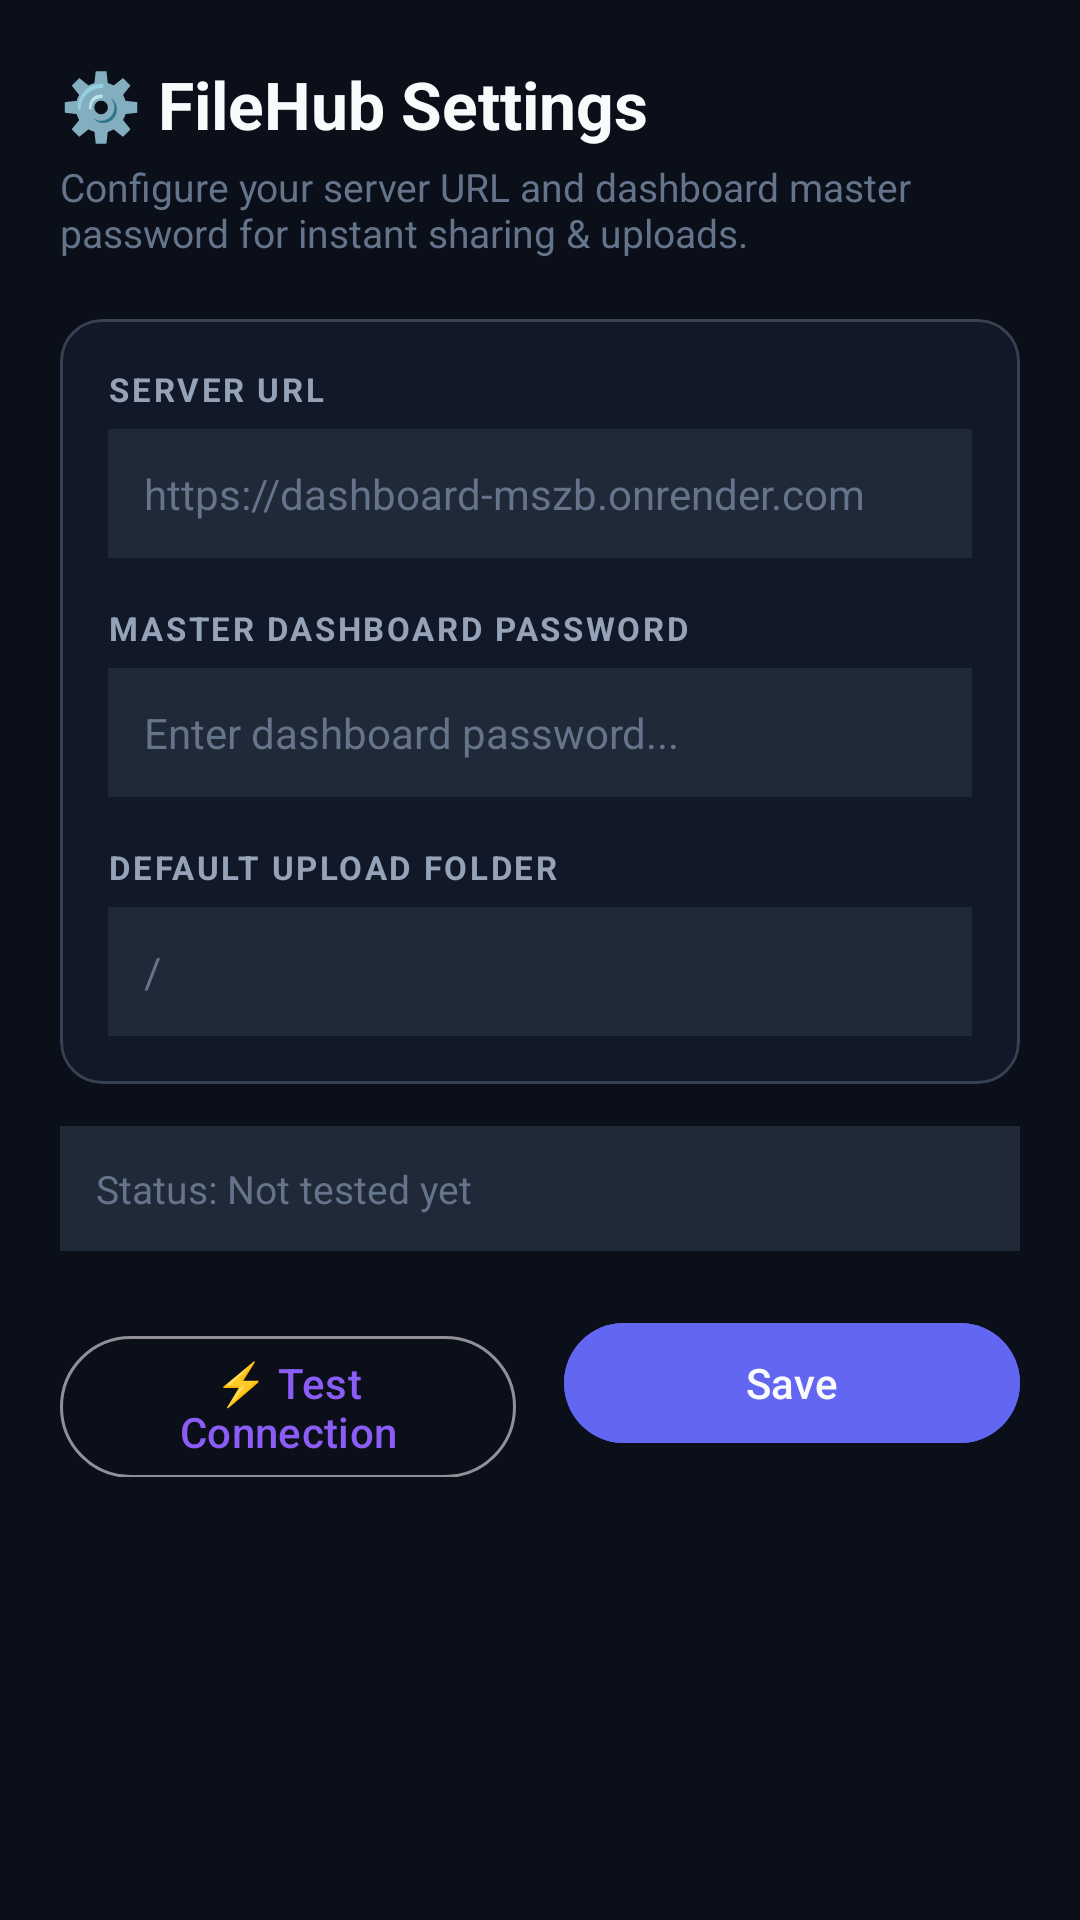

Android layout source for this screen:
<!-- AndroidManifest.xml: application theme Theme.FileHub -->
<!-- res/layout/activity_settings.xml -->
<?xml version="1.0" encoding="utf-8"?>
<ScrollView xmlns:android="http://schemas.android.com/apk/res/android"
    xmlns:app="http://schemas.android.com/apk/res-auto"
    android:layout_width="match_parent"
    android:layout_height="match_parent"
    android:background="@color/bg_dark"
    android:padding="20dp">

    <LinearLayout
        android:layout_width="match_parent"
        android:layout_height="wrap_content"
        android:orientation="vertical">

        <TextView
            android:layout_width="wrap_content"
            android:layout_height="wrap_content"
            android:text="⚙️ FileHub Settings"
            android:textColor="@color/text_primary"
            android:textSize="22sp"
            android:textStyle="bold" />

        <TextView
            android:layout_width="wrap_content"
            android:layout_height="wrap_content"
            android:layout_marginTop="4dp"
            android:text="Configure your server URL and dashboard master password for instant sharing &amp; uploads."
            android:textColor="@color/text_muted"
            android:textSize="13sp" />

        
        <com.google.android.material.card.MaterialCardView
            android:layout_width="match_parent"
            android:layout_height="wrap_content"
            android:layout_marginTop="20dp"
            app:cardBackgroundColor="@color/bg_card"
            app:cardCornerRadius="14dp"
            app:strokeColor="@color/border"
            app:strokeWidth="1dp">

            <LinearLayout
                android:layout_width="match_parent"
                android:layout_height="wrap_content"
                android:orientation="vertical"
                android:padding="16dp">

                <TextView
                    android:layout_width="wrap_content"
                    android:layout_height="wrap_content"
                    android:text="SERVER URL"
                    android:textColor="@color/text_secondary"
                    android:textSize="11sp"
                    android:letterSpacing="0.08"
                    android:textStyle="bold" />

                <EditText
                    android:id="@+id/et_server_url"
                    android:layout_width="match_parent"
                    android:layout_height="wrap_content"
                    android:layout_marginTop="6dp"
                    android:background="@color/bg_card_secondary"
                    android:hint="https://dashboard-mszb.onrender.com"
                    android:inputType="textUri"
                    android:padding="12dp"
                    android:textColor="@color/text_primary"
                    android:textColorHint="@color/text_muted"
                    android:textSize="14sp" />

                <TextView
                    android:layout_width="wrap_content"
                    android:layout_height="wrap_content"
                    android:layout_marginTop="16dp"
                    android:text="MASTER DASHBOARD PASSWORD"
                    android:textColor="@color/text_secondary"
                    android:textSize="11sp"
                    android:letterSpacing="0.08"
                    android:textStyle="bold" />

                <EditText
                    android:id="@+id/et_password"
                    android:layout_width="match_parent"
                    android:layout_height="wrap_content"
                    android:layout_marginTop="6dp"
                    android:background="@color/bg_card_secondary"
                    android:hint="Enter dashboard password..."
                    android:inputType="textPassword"
                    android:padding="12dp"
                    android:textColor="@color/text_primary"
                    android:textColorHint="@color/text_muted"
                    android:textSize="14sp" />

                <TextView
                    android:layout_width="wrap_content"
                    android:layout_height="wrap_content"
                    android:layout_marginTop="16dp"
                    android:text="DEFAULT UPLOAD FOLDER"
                    android:textColor="@color/text_secondary"
                    android:textSize="11sp"
                    android:letterSpacing="0.08"
                    android:textStyle="bold" />

                <EditText
                    android:id="@+id/et_upload_folder"
                    android:layout_width="match_parent"
                    android:layout_height="wrap_content"
                    android:layout_marginTop="6dp"
                    android:background="@color/bg_card_secondary"
                    android:hint="/"
                    android:padding="12dp"
                    android:textColor="@color/text_primary"
                    android:textColorHint="@color/text_muted"
                    android:textSize="14sp" />

            </LinearLayout>
        </com.google.android.material.card.MaterialCardView>

        
        <TextView
            android:id="@+id/tv_connection_status"
            android:layout_width="match_parent"
            android:layout_height="wrap_content"
            android:layout_marginTop="14dp"
            android:background="@color/bg_card_secondary"
            android:padding="12dp"
            android:text="Status: Not tested yet"
            android:textColor="@color/text_muted"
            android:textSize="13sp" />

        <LinearLayout
            android:layout_width="match_parent"
            android:layout_height="wrap_content"
            android:layout_marginTop="20dp"
            android:orientation="horizontal">

            <Button
                android:id="@+id/btn_test_connection"
                style="@style/Widget.Material3.Button.OutlinedButton"
                android:layout_width="0dp"
                android:layout_height="wrap_content"
                android:layout_weight="1"
                android:layout_marginEnd="8dp"
                android:text="⚡ Test Connection"
                android:textColor="@color/accent" />

            <Button
                android:id="@+id/btn_save_settings"
                android:layout_width="0dp"
                android:layout_height="wrap_content"
                android:layout_weight="1"
                android:layout_marginStart="8dp"
                android:backgroundTint="@color/primary"
                android:text="Save"
                android:textColor="@color/text_primary" />

        </LinearLayout>

    </LinearLayout>
</ScrollView>
<!-- resources referenced by this layout -->
<resources>
  <color name="accent">#8B5CF6</color>
  <color name="bg_card">#111827</color>
  <color name="bg_card_secondary">#1F2937</color>
  <color name="bg_dark">#0B0F19</color>
  <color name="border">#374151</color>
  <color name="primary">#6366F1</color>
  <color name="text_muted">#64748B</color>
  <color name="text_primary">#F8FAFC</color>
  <color name="text_secondary">#94A3B8</color>
  <style name="Theme.FileHub" parent="Theme.Material3.Dark.NoActionBar">
          <item name="colorPrimary">@color/primary</item>
          <item name="colorSecondary">@color/accent</item>
          <item name="android:statusBarColor">@color/bg_dark</item>
          <item name="android:windowBackground">@color/bg_dark</item>
      </style>
</resources>
